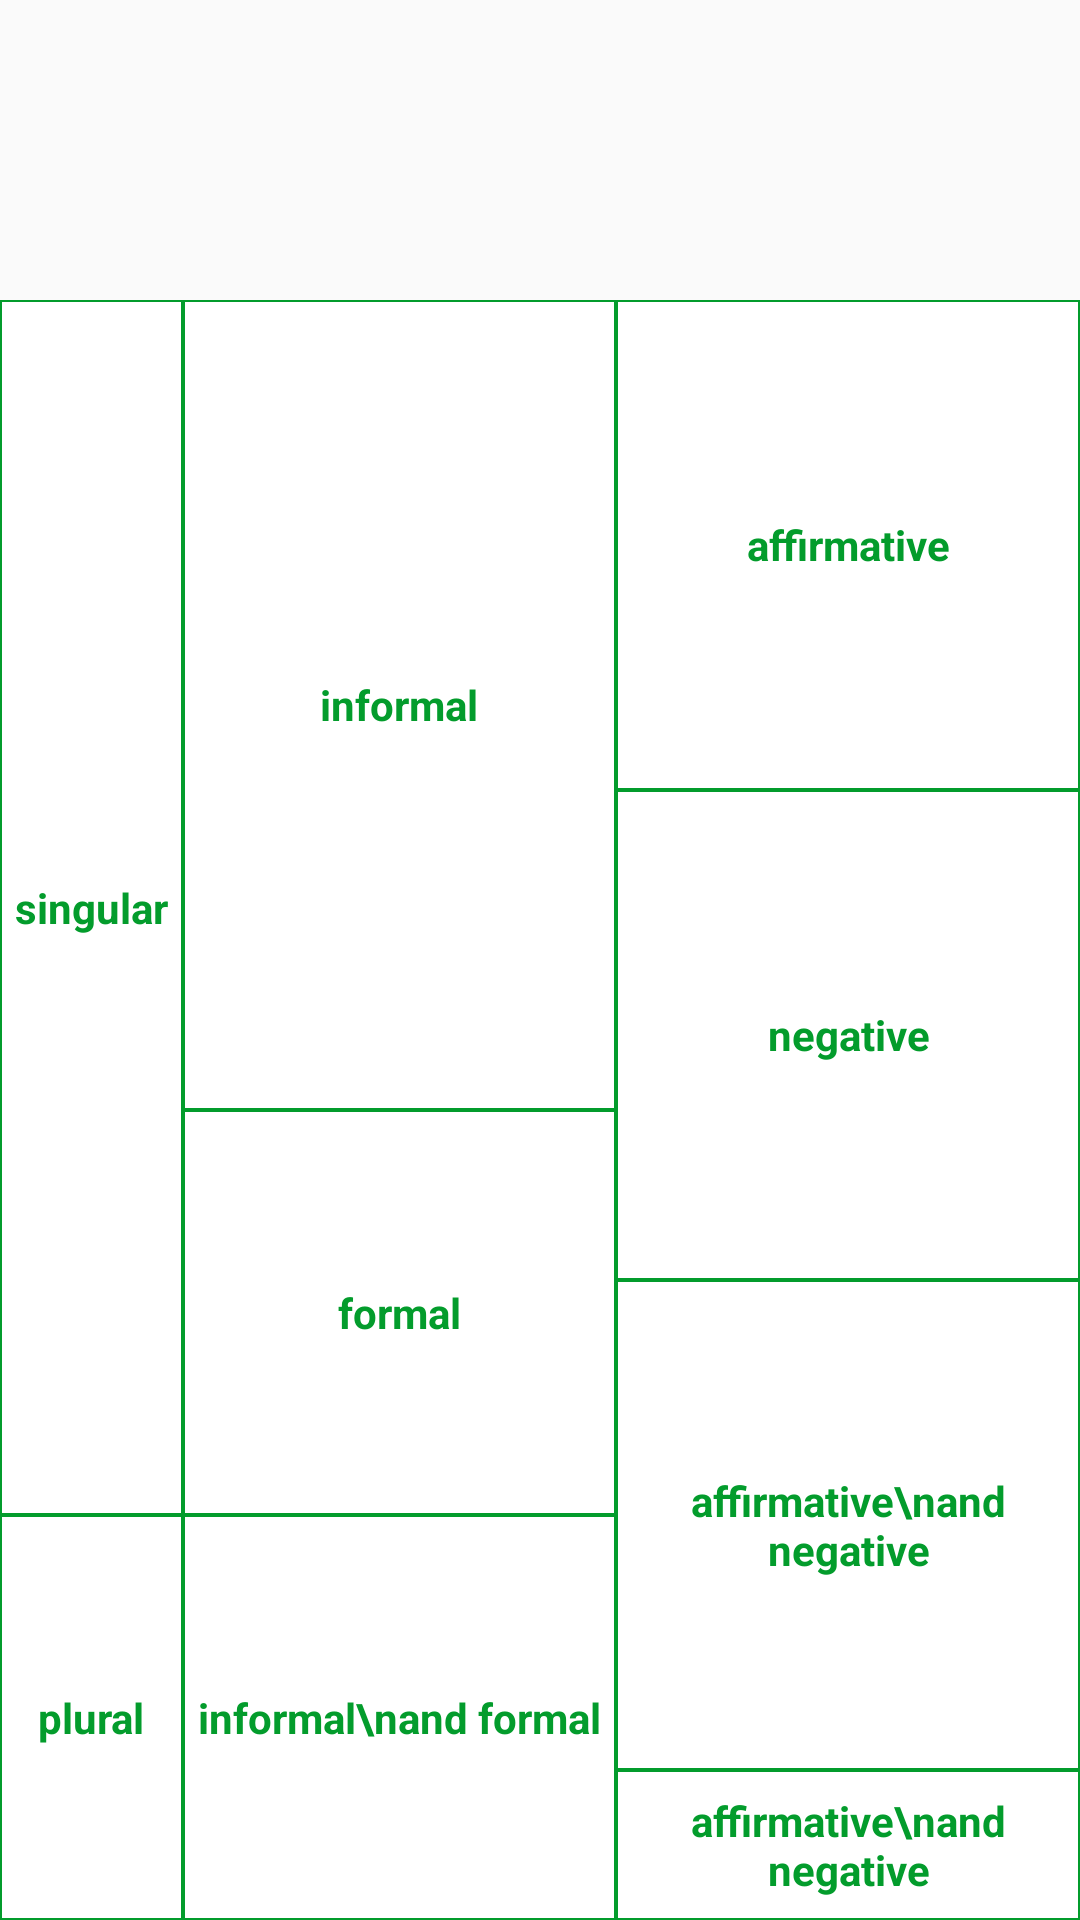

Write the Android layout XML for this screen, with the resource values it uses.
<!-- AndroidManifest.xml: application theme AppTheme -->
<!-- res/layout/imperativo_irregular.xml -->
<?xml version="1.0" encoding="utf-8"?>
<LinearLayout xmlns:android="http://schemas.android.com/apk/res/android"
    android:orientation="horizontal"
    android:layout_width="match_parent"
    android:layout_height="300dp">

        <LinearLayout
            android:layout_width="wrap_content"
            android:layout_height="match_parent"
            android:orientation="vertical"
            android:layout_marginTop="100dp">

            <TextView
                style="@style/tableHeaderText"
                android:layout_width="wrap_content"
                android:layout_height="0dp"
                android:layout_weight="3"
                android:text="singular" />

            <TextView
                style="@style/tableHeaderText"
                android:layout_width="match_parent"
                android:layout_height="0dp"
                android:layout_weight="1"
                android:text="plural" />

        </LinearLayout>

        <LinearLayout
            android:layout_width="wrap_content"
            android:layout_height="match_parent"
            android:orientation="vertical"
            android:layout_marginTop="100dp">

            <TextView
                style="@style/tableHeaderText"
                android:layout_width="match_parent"
                android:layout_height="0dp"
                android:layout_weight="2"
                android:text="informal" />
            <TextView
                style="@style/tableHeaderText"
                android:layout_width="match_parent"
                android:layout_height="0dp"
                android:layout_weight="1"
                android:text="formal" />
            <TextView
                style="@style/tableHeaderText"
                android:layout_width="match_parent"
                android:layout_height="0dp"
                android:layout_weight="1"
                android:text="informal\nand formal" />

        </LinearLayout>

        <LinearLayout
            android:layout_width="wrap_content"
            android:layout_height="match_parent"
            android:orientation="vertical"
            android:layout_marginTop="100dp">

            <TextView
                style="@style/tableHeaderText"
                android:layout_width="match_parent"
                android:layout_height="0dp"
                android:layout_weight="1"
                android:text="affirmative" />
            <TextView
                style="@style/tableHeaderText"
                android:layout_width="match_parent"
                android:layout_height="0dp"
                android:layout_weight="1"
                android:text="negative" />

            <TextView
                style="@style/tableHeaderText"
                android:layout_width="match_parent"
                android:layout_height="0dp"
                android:layout_weight="1"
                android:text="affirmative\nand negative" />

            <TextView
                style="@style/tableHeaderText"
                android:layout_width="match_parent"
                android:layout_height="50dp"
                android:text="affirmative\nand negative" />
        </LinearLayout>
        <android.support.v7.widget.RecyclerView
            android:id="@+id/imperativo_recycler"
            android:layout_width="wrap_content"
            android:layout_height="wrap_content"
            android:drawSelectorOnTop="true"
            android:listSelector="@android:drawable/list_selector_background"/>
</LinearLayout>
<!-- resources referenced by this layout -->
<resources>
  <style name="tableHeaderText">
          <item name="android:gravity">center</item>
          <item name="android:background">@drawable/header_shape_white</item>
          <item name="android:padding">5dp</item>
          <item name="android:textStyle">bold</item>
          <item name="android:textColor">@color/colorPrimary</item>
      </style>
  <style name="AppTheme" parent="Theme.AppCompat.Light.DarkActionBar">
          
          <item name="colorPrimary">@color/colorPrimary</item>
          <item name="colorPrimaryDark">@color/colorPrimaryDark</item>
          <item name="colorAccent">@color/colo</item>
          <item name="android:popupMenuStyle">@style/PopupMenu</item>
      </style>
  <!-- drawable header_shape_white (drawable) -->
  <?xml version="1.0" encoding="utf-8"?>
  <shape xmlns:android="http://schemas.android.com/apk/res/android"
      android:shape="rectangle">
      <gradient android:startColor="@color/colorWhite"
          android:endColor="@color/colorWhite"/>
  
      <corners android:radius="0dp" />
      <stroke android:width="2px" android:color="@color/colorPrimary" />
  </shape>
  <color name="colorPrimary">#039c2c</color>
  <color name="colorPrimaryDark">#066e22</color>
  <color name="colo">#ffc107</color>
  <style name="PopupMenu" parent="@android:style/Widget.PopupMenu">
          <item name="android:popupBackground">@drawable/header_shape</item>
      </style>
  <color name="colorWhite">#ffffff</color>
  <!-- drawable header_shape (drawable) -->
  <?xml version="1.0" encoding="utf-8"?>
  <shape xmlns:android="http://schemas.android.com/apk/res/android"
      android:shape="rectangle">
      <gradient android:startColor="@color/colorPrimary"
          android:endColor="@color/colorPrimary"/>
  
      <corners android:radius="2dp" />
      <stroke android:width="2px" android:color="@color/colorWhite" />
  </shape>
</resources>
